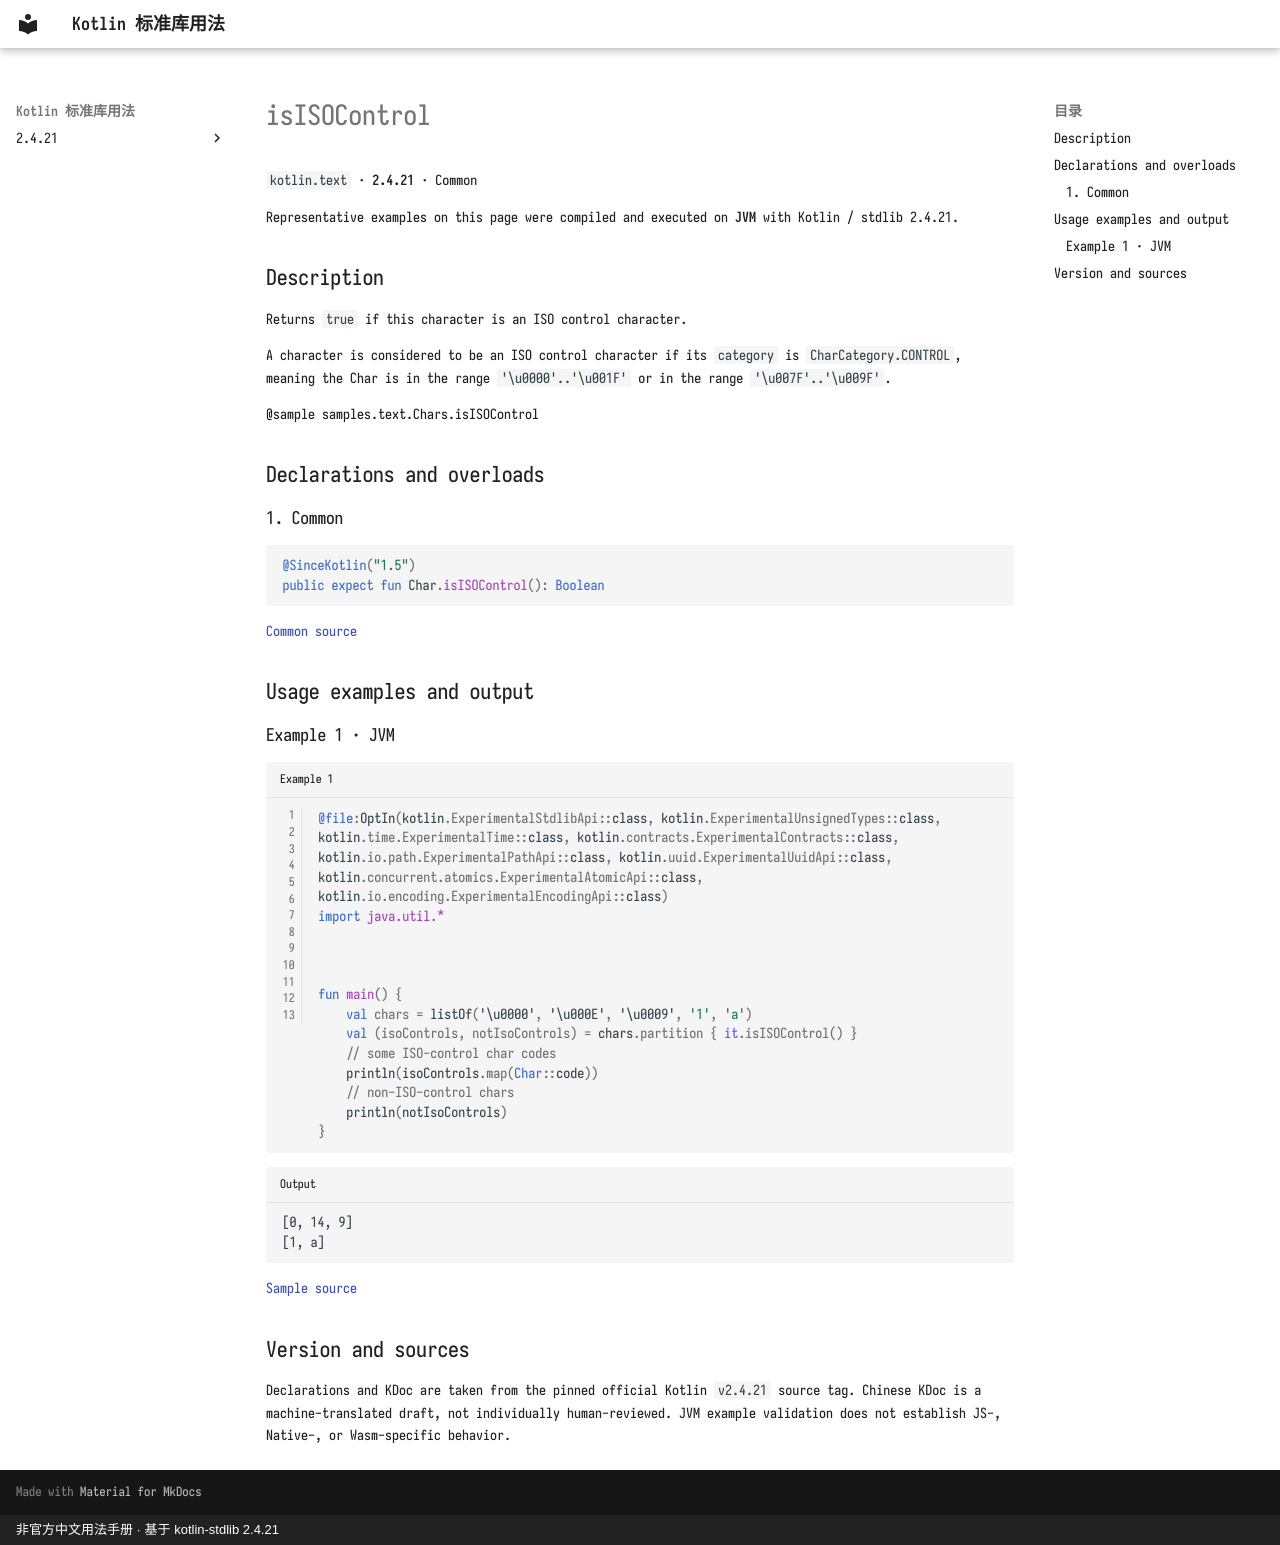

repository: oooooooko/kotlin-stdlib-docs · page: en/api/kotlin.text/isisocontrol--f7fa29b4/index.html · generator: mkdocs · copyright: 非官方中文用法手册 · 基于 kotlin-stdlib 2.4.21

# isISOControl

`kotlin.text` · **2.4.21** · Common

Representative examples on this page were compiled and executed on **JVM** with Kotlin / stdlib 2.4.21.

## Description

Returns `true` if this character is an ISO control character.

A character is considered to be an ISO control character if its `category` is `CharCategory.CONTROL`,
meaning the Char is in the range `'\u0000'..'\u001F'` or in the range `'\u007F'..'\u009F'`.

@sample samples.text.Chars.isISOControl

## Declarations and overloads

### 1. Common

```kotlin
@SinceKotlin("1.5")
public expect fun Char.isISOControl(): Boolean
```

[Common source](https://github.com/JetBrains/kotlin/blob/v2.4.21/libraries/stdlib/src/kotlin/text/Char.kt#L316)

## Usage examples and output

### Example 1 · JVM

```kotlin title="Example 1" linenums="1"
@file:OptIn(kotlin.ExperimentalStdlibApi::class, kotlin.ExperimentalUnsignedTypes::class, kotlin.time.ExperimentalTime::class, kotlin.contracts.ExperimentalContracts::class, kotlin.io.path.ExperimentalPathApi::class, kotlin.uuid.ExperimentalUuidApi::class, kotlin.concurrent.atomics.ExperimentalAtomicApi::class, kotlin.io.encoding.ExperimentalEncodingApi::class)
import java.util.*



fun main() {
    val chars = listOf('\u0000', '\u000E', '\u0009', '1', 'a')
    val (isoControls, notIsoControls) = chars.partition { it.isISOControl() }
    // some ISO-control char codes
    println(isoControls.map(Char::code))
    // non-ISO-control chars
    println(notIsoControls)
}
```

```text title="Output"
[0, 14, 9]
[1, a]
```

[Sample source](https://github.com/JetBrains/kotlin/blob/v2.4.21/libraries/stdlib/samples/test/samples/text/char.kt#L33)

## Version and sources

Declarations and KDoc are taken from the pinned official Kotlin `v2.4.21` source tag. Chinese KDoc is a machine-translated draft, not individually human-reviewed. JVM example validation does not establish JS-, Native-, or Wasm-specific behavior.
